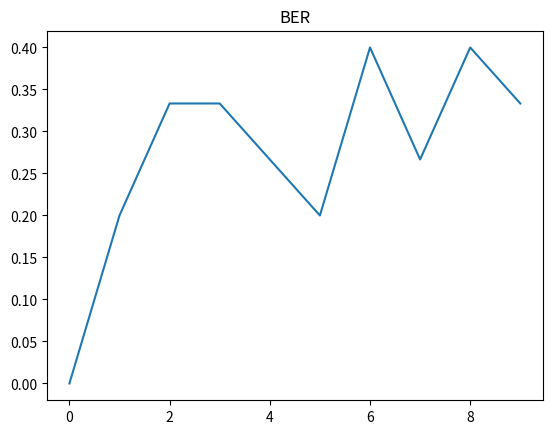

Python code for this plot:
import math
import numpy as np
from matplotlib import pyplot as plt
import random

bina = []
bn = []
def string2bits(s=''):
    for x in s:
        bina.append(bin(ord(x))[2:])
    bits = ''
    for i in range(0,len(bina)):
        bits += bina[i]
    return [int(i) for i in str(bits)]
def ASK_koh(Valy,A,kim,h):
    sum = 0
    tim = 0
    cl = []
    p = []
    x_t = []
    for i in range(0,len(za)):
        
        #fal.append( (A * math.sin(2*math.pi * fn * (tb+math.pi) )))
        x_t.append( Valy[i] * Valy[i]) 
        sum += x_t[i]
        p.append(sum)
        tim += 1/fs
        if tim > kim:
            tim = 0
            sum = 0
    for i in range(0,len(p)):
        if p[i] > h:
            cl.append(0)
        else:
            cl.append(1)

    
    return p , x_t, cl #, tim_c
def PSK_koh(Valy,A,kim,W):
    sum = 0
    sum1 = 0
    tim = 0
    c_p = []
    p = []
    x_t = []
    for i in range(0,len(zp)):
        x_t.append(Valy[i] * A * math.sin(2 * math.pi * ((W + 1) / kim) * (i / fn)))
        sum += x_t[i]
        p.append(sum)
        tim += 1/fs
        if tim > kim:
            tim = 0
            sum = 0

    for i in range(0,len(p)):
        
        if p[i] < 0:
            c_p.append(1)
        else:
            c_p.append(0)

    return p , x_t, c_p

def FSK_koh(Valy,A,kim,W):
    sum = 0
    sum1 = 0
    tim = 0
    c_p = []
    p = []
    x_t = []
    x_t1 = []
    for i in range(0,len(zf)):
        x_t.append(Valy[i] * A * math.sin(2 * math.pi * ((W + 1) / kim) * tim))
        x_t1.append(Valy[i] * A * math.sin(2 * math.pi * ((W + 2) / kim) * tim))
        sum += x_t[i]
        sum1 += x_t1[i]
        p.append(-sum + sum1)
        tim += 1/fs
        if tim > kim:
            tim = 0
            sum = 0
            sum1 = 0
    for i in range(0,len(p)):
        
        if p[i] > 0:
            c_p.append(1)
        else:
            c_p.append(0)

    return p , x_t, c_p
def haming_coder_1511(code):
    table_words = np.array([[0, 0,0,1],
                            [0, 0,1,0],
                                        [0, 0,1,1],
                            [0, 1,0,0],
                                        [0, 1,0,1],
                                        [0, 1,1,0],
                                        [0, 1,1,1],
                            [1, 0,0,0],
                                        [1, 0,0,1],
                                        [1, 0,1,0],
                                        [1, 0,1,1],
                                        [1, 1,0,0],
                                        [1, 1,0,1],
                                        [1, 1,1,0],
                                        [1, 1,1,1]])

    #print(table_words)
    tablica_p = np.zeros((11,4))
    #print(tablica_p)
    #print(table_words[13][3])
    c=0
    for j in range(0,4):
        for i in range(0,15):
            #if i != 0:
            #   if i != 1:
            #        if i != 3:
            #            if i != 7: 
            if i != 0 and i != 1 and i != 3 and i != 7: 
                            tablica_p[c][j]=table_words[i][j]
                            c += 1
        c=0

    I_k=np.eye(11)
    G = np.hstack(( tablica_p ,I_k))
    
    c = np.dot(code, G)%2
    return c
def haming_decoder_1511(code):
    table_words = np.array([[0, 0,0,1],
                            [0, 0,1,0],
                                        [0, 0,1,1],
                            [0, 1,0,0],
                                        [0, 1,0,1],
                                        [0, 1,1,0],
                                        [0, 1,1,1],
                            [1, 0,0,0],
                                        [1, 0,0,1],
                                        [1, 0,1,0],
                                        [1, 0,1,1],
                                        [1, 1,0,0],
                                        [1, 1,0,1],
                                        [1, 1,1,0],
                                        [1, 1,1,1]])

    #print(table_words)
    tablica_p = np.zeros((11,4))
    #print(tablica_p)
    #print(table_words[13][3])
    c=0
    for j in range(0,4):
        for i in range(0,15):
            #if i != 0:
            #   if i != 1:
            #        if i != 3:
            #            if i != 7: 
            if i != 0 and i != 1 and i != 3 and i != 7: 
                            tablica_p[c][j]=table_words[i][j]
                            c += 1
        c=0


        #np.transpose(H)
        #np.transpose(tablica_p)
    I_nk=np.eye(4)
    H = np.hstack((I_nk, np.transpose(tablica_p) ))
    #print(code)
    s = np.dot(code, np.transpose(H)) % 2
    S = 0
    #flag = True

    S = int(s[0] * 1 + s[1] * 2 + s[2] * 4 + s[3] * 8)
    #print(S)
    if S > 0:
        code[S-1] = not code[S-1]
        S = int(s[0] * 1) + int(s[1] * 2) + int(s[2] * 4) + int(s[3] * 8)
        if S > 0:
            print("false")

    code = code[4:]    
    return code
def Tobit(fk,kim,t):
    tim = 0
    bit_0 = 0
    bit_1 = 0
    for i in range(0,len(fk)-1):
        tim += 1/fs
        if tim > kim:
            tim = 0
            if bit_0 > bit_1:
                bits_zad.append(0)
            else:
                bits_zad.append(1)
            bit_0 = 0
            bit_1 = 0
        if fk[i] == 0:
            bit_0 += 1
        else:
            bit_1 += 1
    if bit_0 > bit_1:
       bits_zad.append(0)
    else:
       bits_zad.append(1)   
    return bits_zad
def AddNoise(array, alpha):
    noise = np.random.normal(0, 30, len(array))
    new_arr = array[:]
    for i in range(len(array)):
        new_arr[i] = array[i] + noise[i] * alpha
    #if new_arr == array:
    #    print('fck u')
    return new_arr
def Beta_t(array, beta):
    for t in range(len(array)):
        array[t] = array[t] * math.e**(-beta)*t

    return array


s = "a"
c = []
error = 0

b = [0,0, 0, 1, 1, 0, 1, 1, 0, 0, 1]
#print(b)
b = haming_coder_1511(b)
#print(b)   
b = b.astype(int)
for i in range (len(b)):
    c.append(b[i])

b = c
Check_B = b
print('tutaj')
#
print(b)
#print(c)

#b = string2bits(s)
#print(b)
#Flag = True
#print(b)

#if len(b) != 11:
#    b=np.resize(b,(1,11))
#    print(b)



Alfa = []
BER = 0
BER_c = []
#################################
fal = []
p = []

zf = []
tc = 7
fs=8000
tb = tc / (len(b))
a1 = 1
a2 = 2
w = 2
fn = w / tb
fn1 = (w+1) / tb
fn2 = (w+2) / tb
n = round(tc*fs)
nb = round( n / len(b) )
c = []
c_p = []
tim_c = []
t = []
b_new = []
bits_zad = []
rand_gen = []
za = []
zp = []
zf = []
index = 0
dex = 0

def z_a(d,i):
    if d != 0:
        return a1 * math.sin(2*math.pi * fn * t[i])
    else:
        return a2 * math.sin(2*math.pi * fn * t[i])
def z_p(d,i):
    if d != 0:
        return math.sin(2*math.pi * fn * t[i])
    else:
        return math.sin(2*math.pi * fn * t[i] + math.pi)
def z_f(d,i):
    if d != 0:
        return math.sin(2*math.pi * fn1 * t[i])
    else:
        return math.sin(2*math.pi * fn2 * t[i])

######################################## Kanał Transmisyjny 


for i in b:
    for j in range(0,nb):
        t.append(index)
        #rand_gen.append(random.random())
        za.append(z_a(b[i],dex)  ) # white noise + random.random()
        zp.append(z_p(b[i],dex))
        zf.append(z_f(b[i],dex))
        dex += 1
        index += 1 / fs

for alfo in range (0,10):

    za_n = AddNoise(zf,alfo*0.01)
    #za_n = AddNoise(za,0.9)
    #za_n = Beta_t(zf,9)
    print('Beta',alfo*0.01)

    #plt.title("fsk_z")
    #plt.plot(t,za_n)
    #plt.show()

    #plt.title("fsk")
    #plt.plot(t,zp)
    #plt.show()


    

    piu , xxrt , citu  = FSK_koh(za_n,2,tb,1)
    #print(len(citu))

    #plt.title("ask")
    #plt.plot(t,citu)
    #plt.show()

    b_new = Tobit(citu,tb,t)

    print(b_new)
    print(Check_B)


    for i in range (0, len(b_new)):
        if b_new[i] != Check_B[i]:
            error += 1
            print("error")
        
    
    Alfa.append(alfo)
    BER = error/len(Check_B)
    BER_c.append(BER)
    za_n = []
    citu *= 0
    b_new *= 0
    error = 0
    #print(b_new)
    
print("out")
############################################

plt.title("BER")
plt.plot(Alfa,BER_c)
plt.show()

print("out")


#print(b)

b = haming_decoder_1511(b)
#print(b)

print(error)
